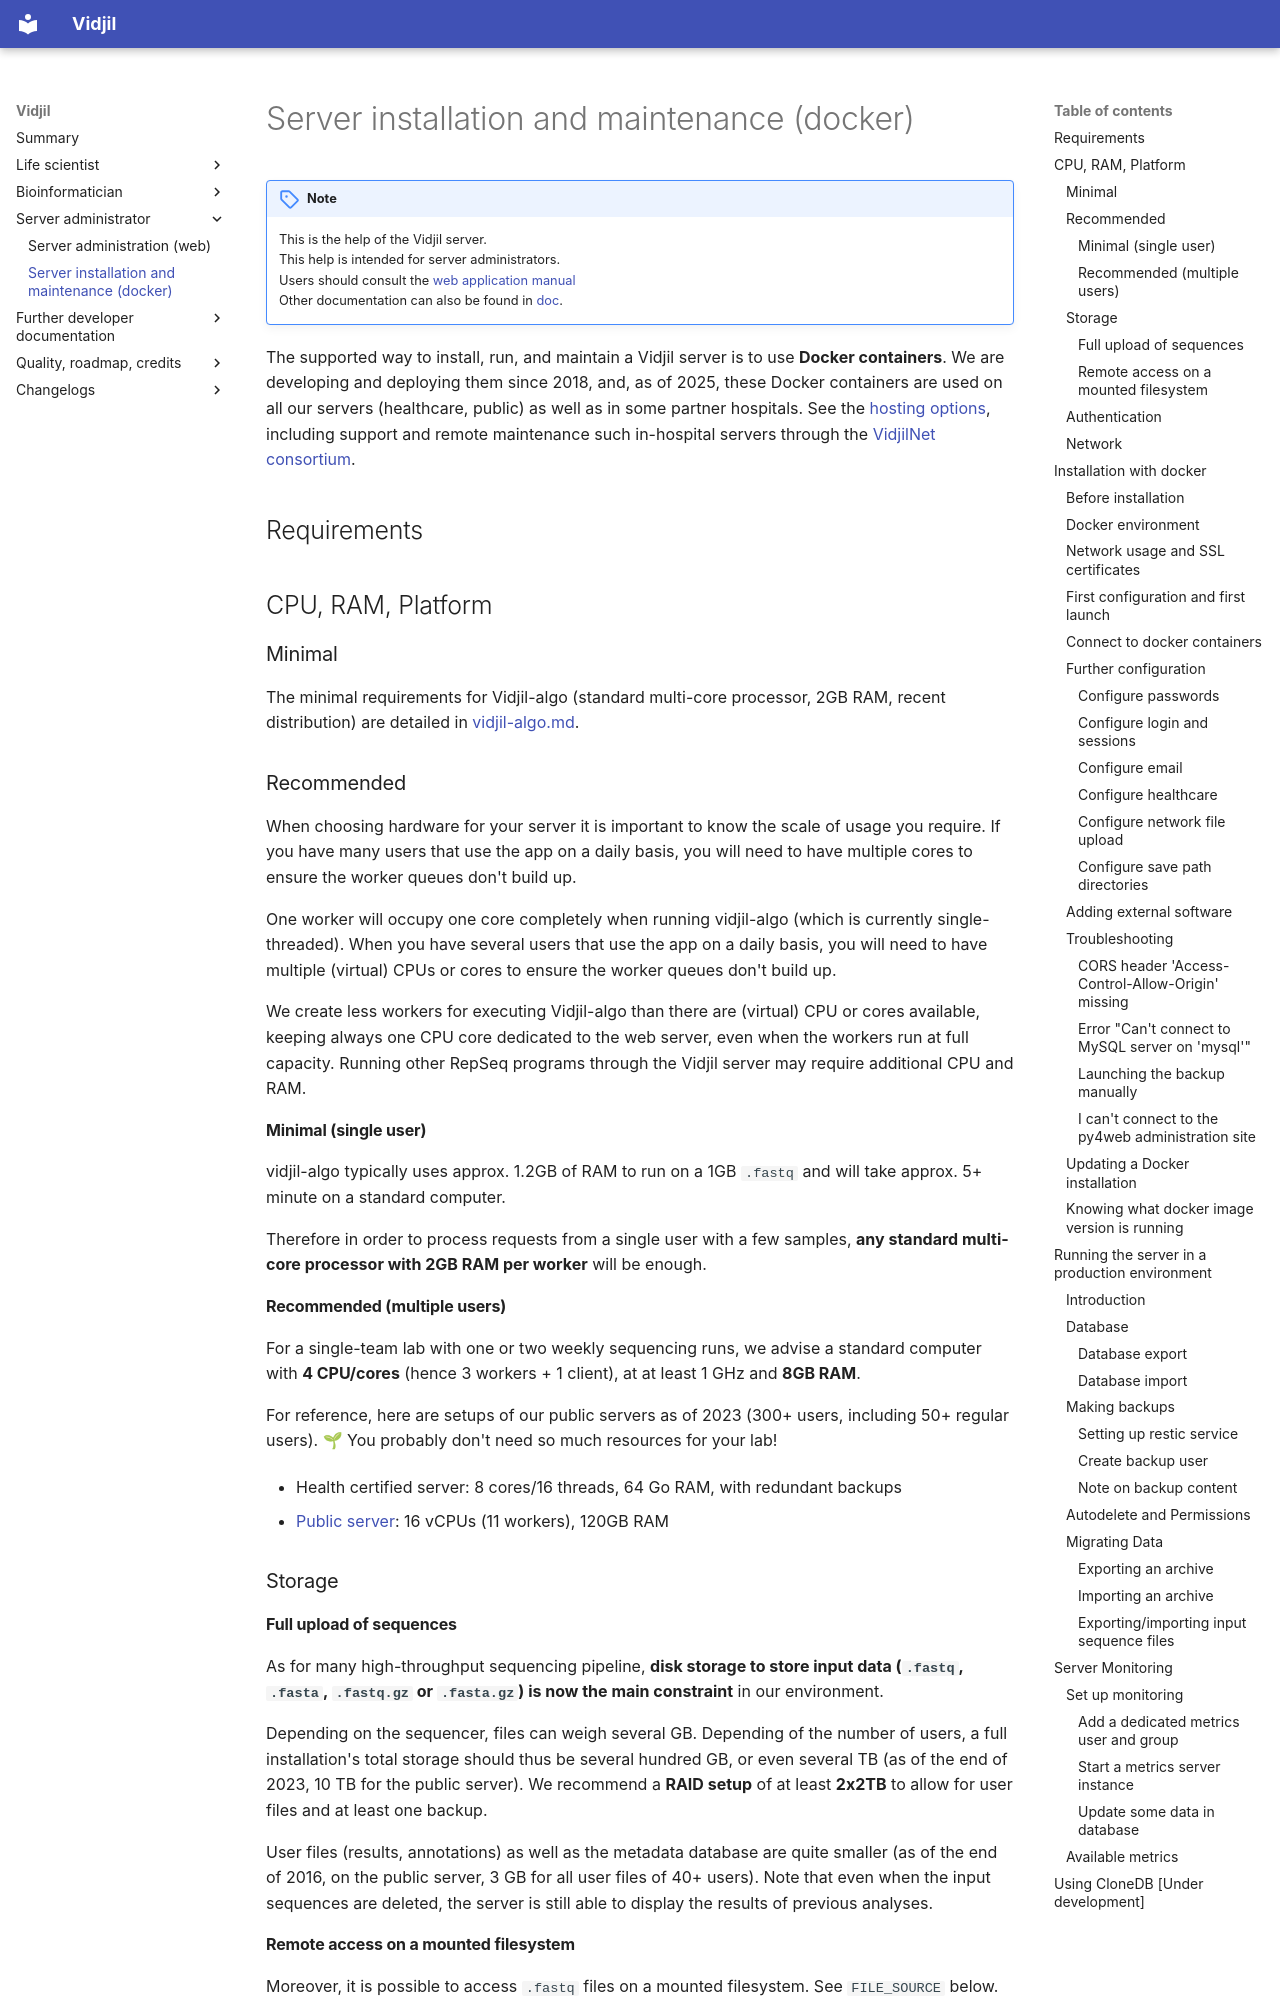

repository: vidjil/vidjil · page: server/index.html · generator: mkdocs

!!! note
    This is the help of the Vidjil server.  
    This help is intended for server administrators.  
    Users should consult the [web application manual](https://www.vidjil.org/doc/user/)  
    Other documentation can also be found in [doc](https://www.vidjil.org/doc/).  

The supported way to install, run, and maintain a Vidjil server
is to use **Docker containers**.
We are developing and deploying them since 2018, and,
as of 2025, these Docker containers are used on all our servers (healthcare, public)
as well as in some partner hospitals.
See the [hosting options](https://wwW.vidjil.org/doc/healthcare/),
including support and remote maintenance
such in-hospital servers through
the [VidjilNet consortium](https://www.vidjil.net/).

## Requirements

## CPU, RAM, Platform

### Minimal

The minimal requirements for Vidjil-algo
(standard multi-core processor, 2GB RAM, recent distribution)
are detailed in [vidjil-algo.md](vidjil-algo.md).

### Recommended

When choosing hardware for your server it is important to know the scale
of usage you require.
If you have many users that use the app on a daily basis, you will need to
have multiple cores to ensure the worker queues don't build up.

One worker will occupy one core completely when running vidjil-algo (which is
currently single-threaded).
When you have several users that use the app on a daily basis, you will need to
have multiple (virtual) CPUs or cores to ensure the worker queues don't build up.

We create less workers for executing Vidjil-algo than there are (virtual) CPU or cores available,
keeping always one CPU core dedicated to the web server, even when the workers run at full capacity.
Running other RepSeq programs through the Vidjil server may require additional CPU and RAM.

#### Minimal (single user)

vidjil-algo typically uses
approx. 1.2GB of RAM to run on a 1GB `.fastq` and will take approx. 5+ minute
on a standard computer.

Therefore in order to process requests from a single user with a few samples,
**any standard multi-core processor with 2GB RAM per worker** will be enough.

#### Recommended (multiple users)

For a single-team lab with one or two weekly sequencing runs, we advise
a standard computer with **4 CPU/cores** (hence 3 workers + 1 client),
at at least 1 GHz and **8GB RAM**.

For reference, here are setups of our public servers
as of 2023 (300+ users, including 50+ regular users).
🌱 You probably don't need so much resources for your lab!
  
<!-- - 2016-2017 Quad core Intel 2.4GHz, 3 workers, 16 GB
     - 2018-2020? 8vCPU, 6 workers, 28GB 
     -->
- Health certified server: 8 cores/16 threads, 64 Go RAM, with redundant backups
- [Public server](https://app.vidjil.org): 16 vCPUs (11 workers), 120GB RAM

### Storage

#### Full upload of sequences

As for many high-throughput sequencing pipeline, **disk storage to store input data (`.fastq`, `.fasta`, `.fastq.gz` or `.fasta.gz`)
is now the main constraint** in our environment.

Depending on the sequencer, files can weigh several GB.
Depending of the number of users, a full installation's total storage should thus be several hundred GB, or even several TB
(as of the end of 2023, 10 TB for the public server).
We recommend a **RAID setup** of at least **2x2TB** to allow for user files and at least one backup.

User files (results, annotations) as well as the metadata database are quite smaller
(as of the end of 2016, on the public server, 3 GB for all user files of 40+ users).
Note that even when the input sequences are deleted, the server is still able to display the results of previous analyses.

#### Remote access on a mounted filesystem

Moreover, it is possible to access `.fastq` files on a mounted filesystem.
See `FILE_SOURCE` below.

### Authentication

By default, accounts are local to the Vidjil server.

An experimental integration to LDAP servers is now available (`USE_LDAP` variable in .env files).
Contact us if you need help in setting up such an authentication.
